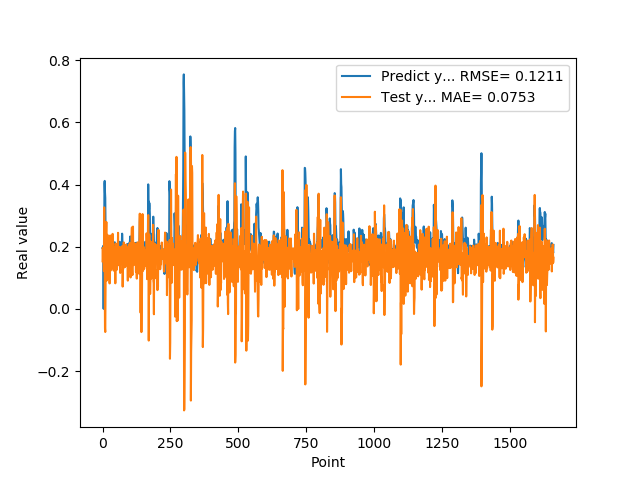

The table this chart was drawn from, first rows:
1.955727785830000398e-01, 1.530151118252531250e-01
1.954265981910000005e-01, 1.965522320559879577e-01
2.004670947789999880e-01, 1.549629313401280351e-01
2.029463946819999587e-01, 1.874627577530085243e-01
0.000000000000000000e+00, 1.651069894388214054e-01
1.862521618600000151e-01, 1.217408944877777649e-01
1.862153261900000301e-01, 3.266638937907362372e-01
4.038094580169999670e-01, 1.870119457736552637e-01
4.118085205549999461e-01, 1.373404233535053809e-01
3.743042349819999948e-01, -6.303215299768588631e-02
3.571429848669999685e-01, -7.451622146532582702e-02
2.572054266930000055e-01, 6.369227024502885359e-02
2.409307956699999753e-01, 1.759603831957420039e-01
2.253161966800000249e-01, 2.232788399298279158e-01
1.935185044999999937e-01, 2.797190318175051815e-01
1.787700653079999924e-01, 9.071268954169711685e-02
1.622045934200000150e-01, 1.958320727405003792e-01
1.761920750140000269e-01, 1.886077554284607827e-01
1.883655935530000325e-01, 2.382997153930543899e-01
1.861467957499999548e-01, 1.795508236789796763e-01
1.954913884399999968e-01, 1.442786482381708257e-01
1.954011768099999935e-01, 1.873146316239303333e-01
1.660518944260000185e-01, 1.626032619820714509e-01
1.907722949980000249e-01, 9.845563402476854853e-02
2.156041562559999625e-01, 2.272944105062063569e-01
1.898660957809999716e-01, 1.873221359784532636e-01
1.770474612709999895e-01, 8.182637575753279324e-02
2.001174986360000074e-01, 1.738108629353463663e-01
1.948629021640000125e-01, 2.360172401065232517e-01
1.922753006219999894e-01, 1.221953629774796823e-01
1.779100298880000042e-01, 1.934209329179985282e-01
1.810636967419999854e-01, 1.594115639164754850e-01
1.680064052340000114e-01, 1.500084165571464456e-01
1.635809391740000174e-01, 1.288743775795410940e-01
1.706920862200000111e-01, 1.598190235435769102e-01
1.916799396280000345e-01, 2.166884095156926260e-01
2.085516005749999957e-01, 1.662715286481511456e-01
2.058236002919999752e-01, 2.414025702324077427e-01
1.828240007160000513e-01, 1.452622337466109859e-01
1.857409924269999846e-01, 1.551794546279993969e-01
1.775099337099999841e-01, 1.719708642464239101e-01
1.752161234619999952e-01, 1.230819681221049372e-01
1.971126049759999999e-01, 1.528202375875547525e-01
1.845117062330000057e-01, 1.824228720239898238e-01
1.984785944219999987e-01, 1.475540325564675403e-01
2.143009155989999692e-01, 1.974426214139654023e-01
1.841159015890000139e-01, 1.922737037797443427e-01
2.104043960570000094e-01, 8.222152767545913565e-02
2.032361328599999739e-01, 2.105287764073013324e-01
2.088565975429999833e-01, 1.806117052302856907e-01
1.960448026660000231e-01, 1.668756210563017151e-01
1.900728046889999523e-01, 1.555297481618747035e-01
1.658952832220000062e-01, 1.254511631677833194e-01
1.872539073229999851e-01, 1.291946357628608599e-01
1.852532625200000171e-01, 1.675739587682432696e-01
1.799222826959999966e-01, 1.736189429427261177e-01
2.012764066460000223e-01, 1.635986538921275768e-01
1.978618204589999985e-01, 2.447636046703644541e-01
1.950792670250000027e-01, 1.521047205117320444e-01
1.711323857310000085e-01, 1.622133477516568556e-01
1.623787879939999901e-01, 1.404524397964534710e-01
... 1,599 more rows
